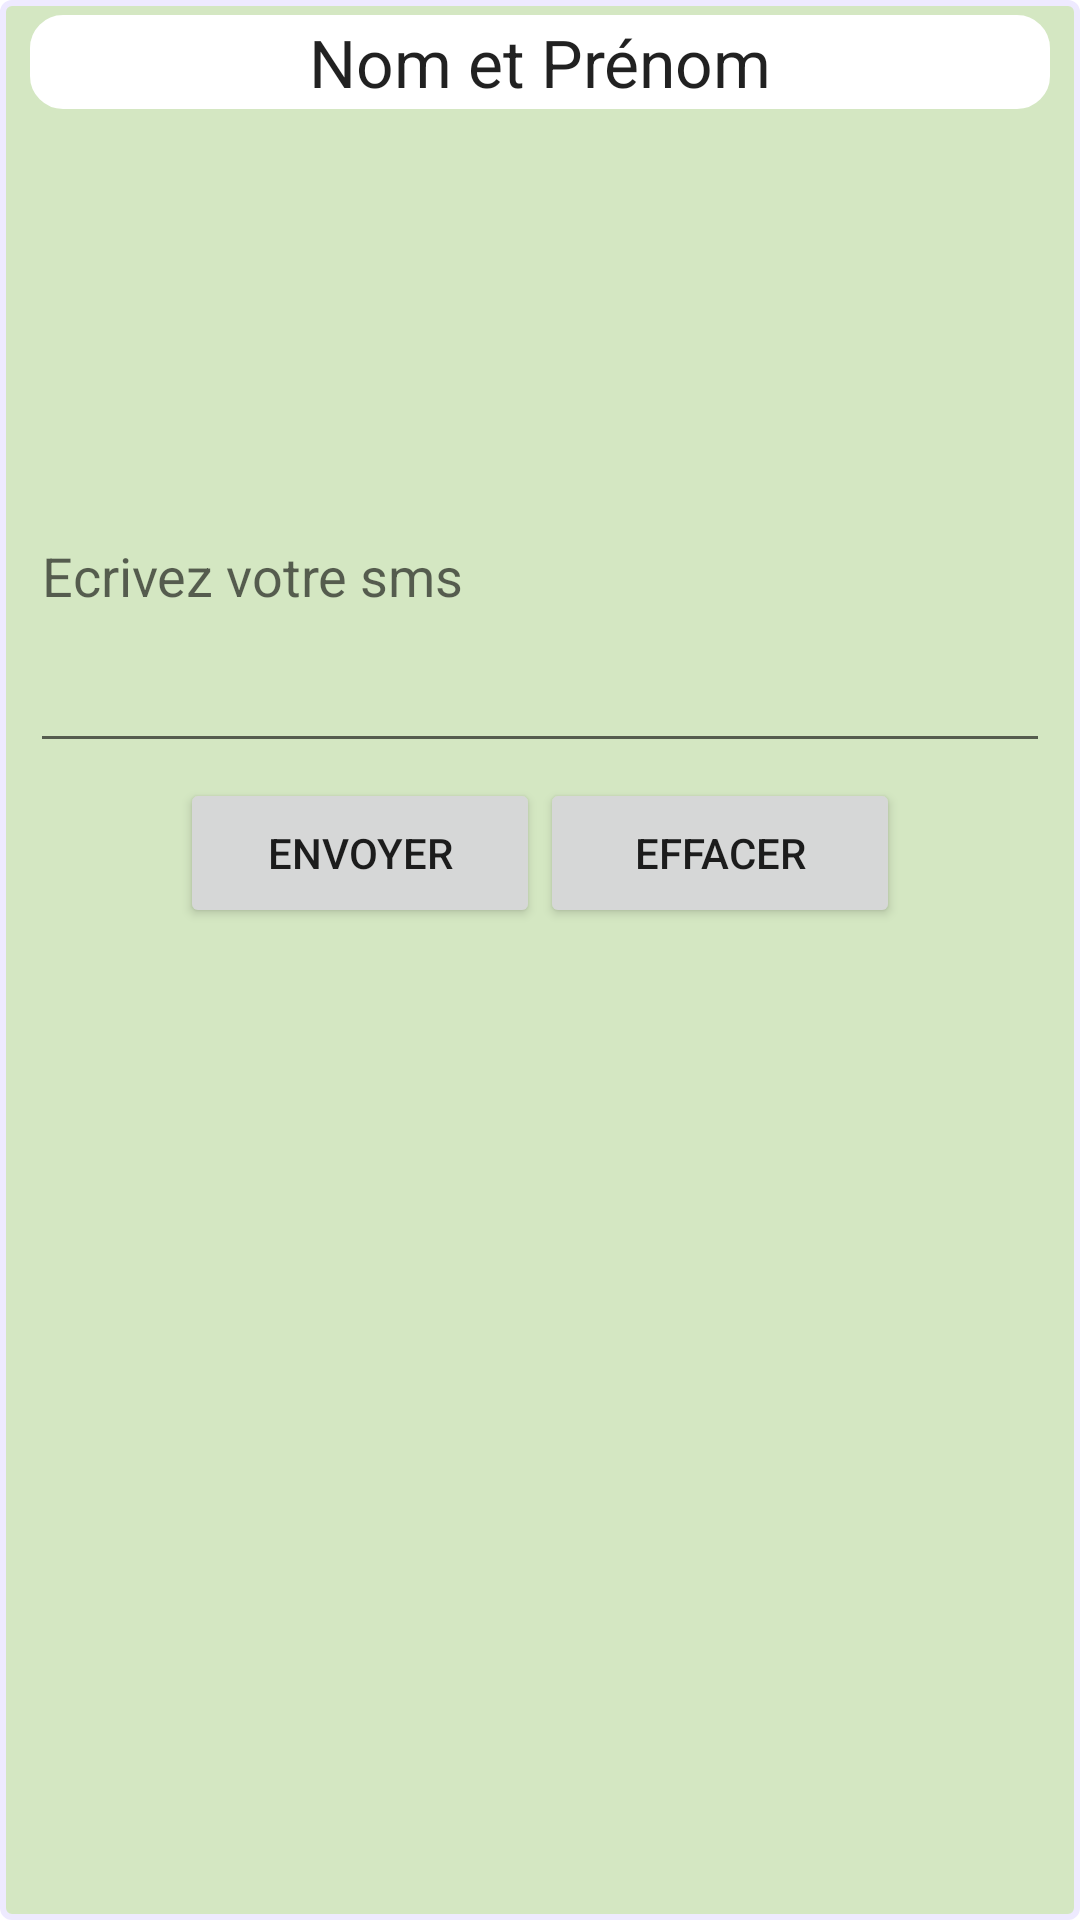

Layout XML and referenced resources for this Android screen:
<!-- AndroidManifest.xml: application theme AppTheme -->
<!-- res/layout/activity_envoyer_sms.xml -->
<LinearLayout xmlns:android="http://schemas.android.com/apk/res/android"
    android:layout_width="fill_parent"
    android:layout_height="fill_parent"
    android:background="@drawable/info_patient_border"
    android:orientation="vertical" >

    <TextView
        android:id="@+id/textViewNomPrenomSMS"
        android:layout_width="match_parent"
        android:layout_height="wrap_content"
        android:gravity="center"
        android:text="@string/textViewNomPrenomSMS"
        android:background="@drawable/linearborder_liste_patients"
        android:textAppearance="?android:attr/textAppearanceLarge" />

    <LinearLayout
        android:layout_width="match_parent"
        android:layout_height="wrap_content"
        android:paddingTop="50dp"
        android:orientation="vertical" >
        
          <EditText
        android:id="@+id/editTextEnvoiSMS"
        android:layout_width="match_parent"
        android:layout_height="168dp"
        android:ems="10"
        android:hint="@string/textEditEnvoiSMS"
        android:inputType="textPostalAddress"
        android:paddingTop="50dp" />
    </LinearLayout>

    <TableLayout
        android:layout_width="match_parent"
        android:layout_height="wrap_content" >

         <TableRow
            android:id="@+id/tableRowBouttonsEnvoiSMS"
            android:layout_width="wrap_content"
            android:layout_height="wrap_content"
            android:gravity="center"
            android:paddingTop="5dp"
            >

            <Button
                android:id="@+id/buttonEnvoyerSMS"
                style="@style/AppBaseTheme"
                android:layout_width="120dp"
                android:layout_height="50dp"
                android:text="@string/buttonEnvoyerSMS" />

            <Button
                android:id="@+id/buttonEffacerSMS"
                style="@style/AppBaseTheme"
                android:layout_width="120dp"
                android:layout_height="50dp"
                android:text="@string/buttonEffacerSMS" />

        </TableRow>
    </TableLayout>

</LinearLayout>
<!-- resources referenced by this layout -->
<resources>
  <!-- drawable info_patient_border (drawable) -->
  <?xml version="1.0" encoding="UTF-8"?>
    <shape xmlns:android="http://schemas.android.com/apk/res/android">
    <solid android:color="#D4E7C2"/>
    <stroke android:width="2dp" android:color="#EEEAFF"/>
    <corners android:radius="3dp" />
    <padding android:left="10dp" android:top="5dp"
      android:right="10dp" android:bottom="5dp" />
  </shape>
  <!-- drawable linearborder_liste_patients (drawable) -->
  <?xml version="1.0" encoding="utf-8"?>
  <shape xmlns:android="http://schemas.android.com/apk/res/android" >
      <stroke android:width="20dp" android:color="#FFFFFF" />
      <padding android:left="1dp" android:top="1dp"
              android:right="1dp" android:bottom="1dp" />
      <corners android:radius="1dp" />
   
  
  </shape>
  <string name="buttonEffacerSMS">Effacer</string>
  <string name="buttonEnvoyerSMS">Envoyer</string>
  <string name="textEditEnvoiSMS">Ecrivez votre sms</string>
  <string name="textViewNomPrenomSMS">Nom et Prénom</string>
</resources>
